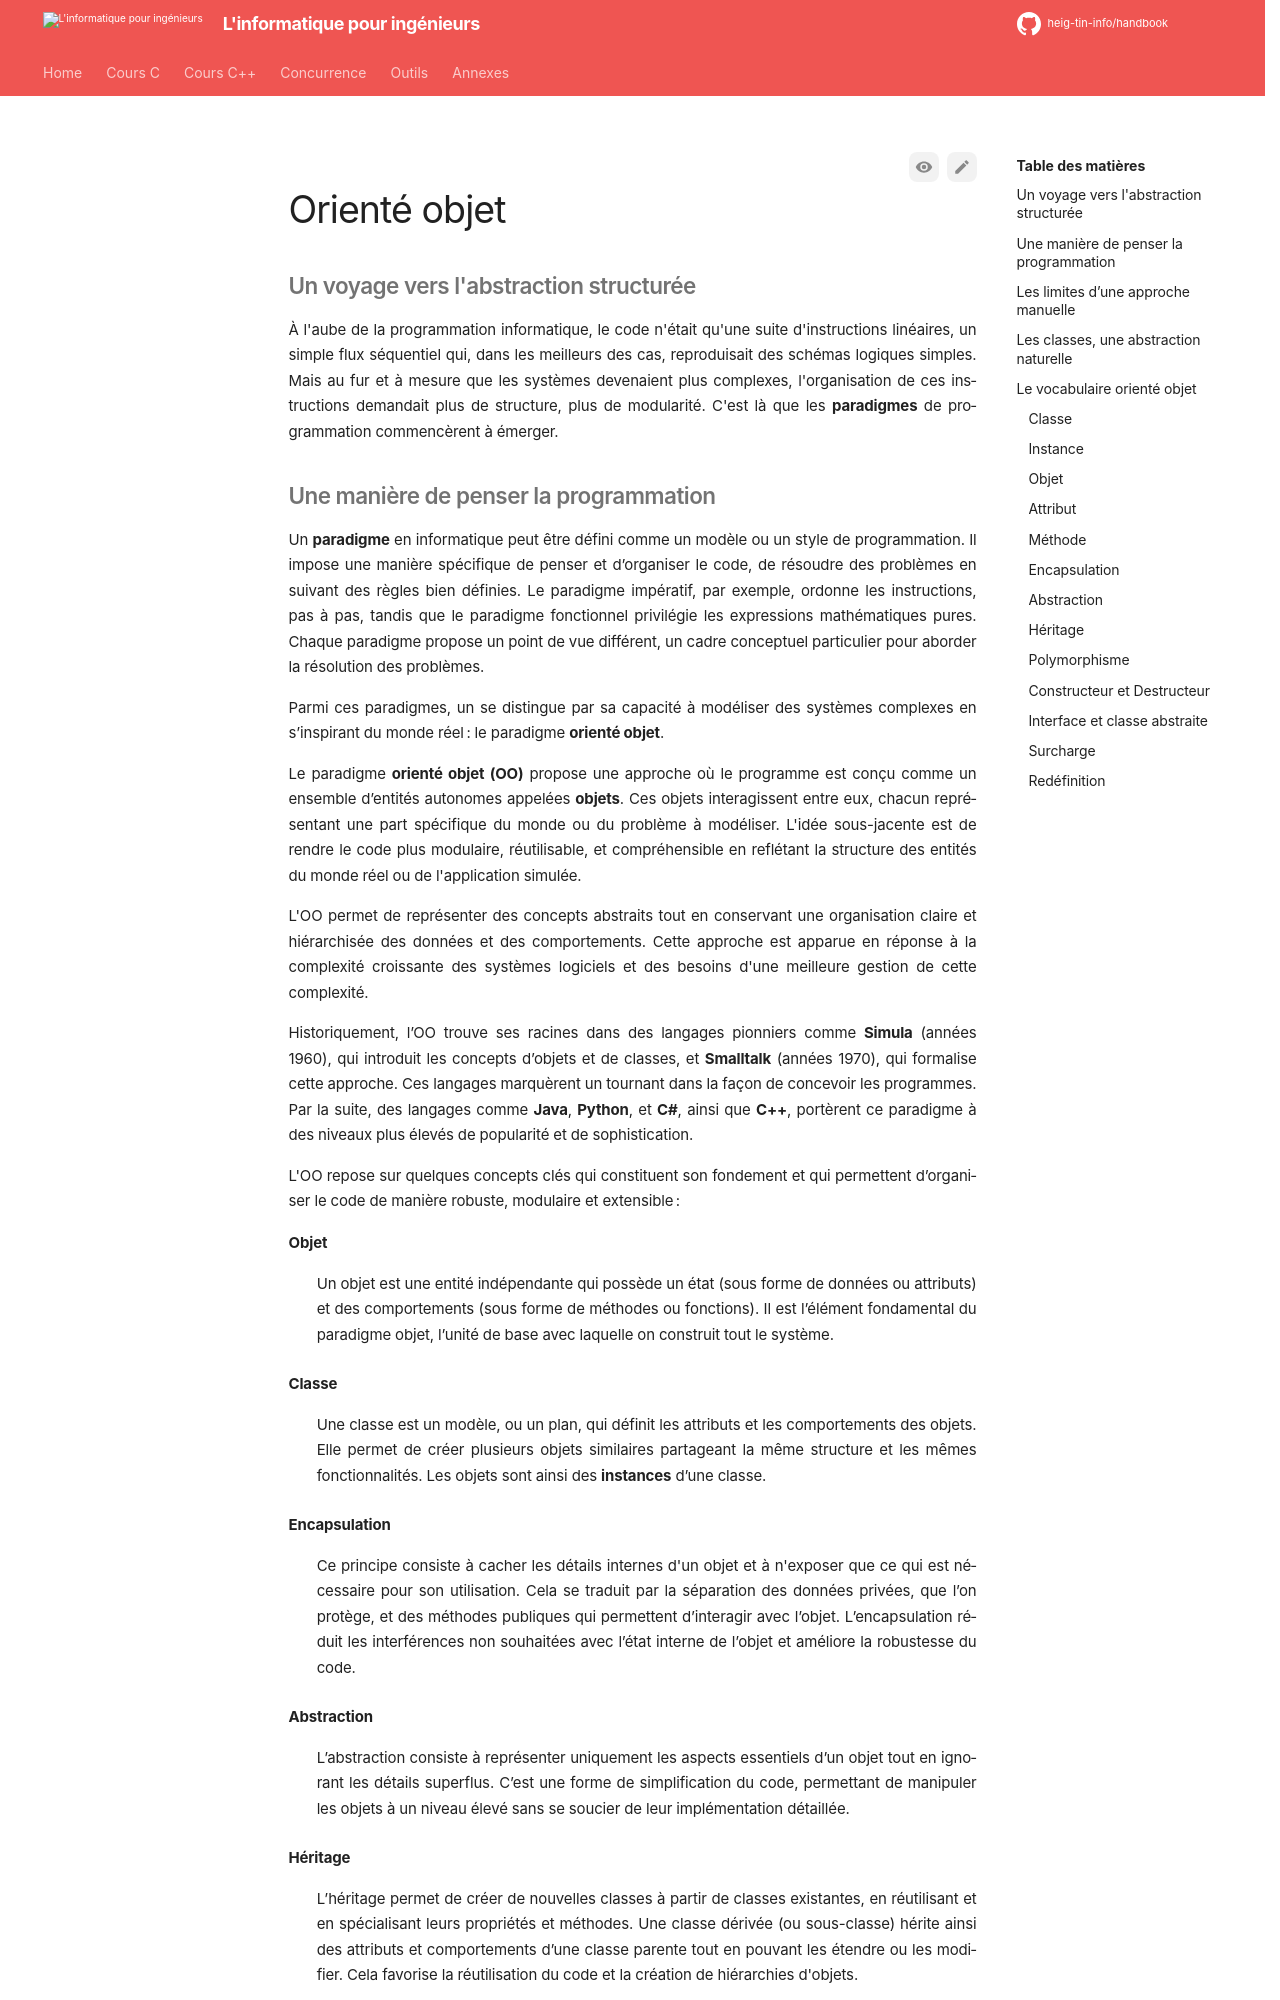

repository: heig-tin-info/handbook · page: course-cpp/object-oriented/index.html · generator: mkdocs

# Orienté objet

## Un voyage vers l'abstraction structurée

À l'aube de la programmation informatique, le code n'était qu'une suite d'instructions linéaires, un simple flux séquentiel qui, dans les meilleurs des cas, reproduisait des schémas logiques simples. Mais au fur et à mesure que les systèmes devenaient plus complexes, l'organisation de ces instructions demandait plus de structure, plus de modularité. C'est là que les **paradigmes** de programmation commencèrent à émerger.
